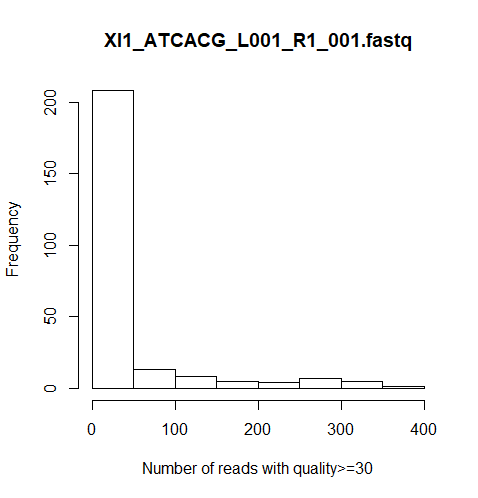

Source data for this figure (header and first rows):
0, 13
1, 3
2, 2
3, 8
4, 6
5, 7
6, 8
7, 9
8, 4
9, 6
10, 10
11, 2
12, 3
13, 2
14, 5
15, 7
16, 5
17, 3
18, 8
19, 2
20, 16
21, 3
22, 8
23, 12
24, 14
25, 4
26, 9
27, 9
28, 3
29, 6
30, 6
31, 3
32, 5
33, 7
34, 4
35, 2
36, 5
37, 4
38, 6
39, 3
40, 1
41, 1
42, 2
43, 6
44, 2
45, 4
46, 1
47, 6
48, 1
49, 6
50, 3
51, 3
52, 2
53, 6
54, 7
55, 2
56, 2
57, 4
58, 5
59, 3
60, 4
... 190 more rows
